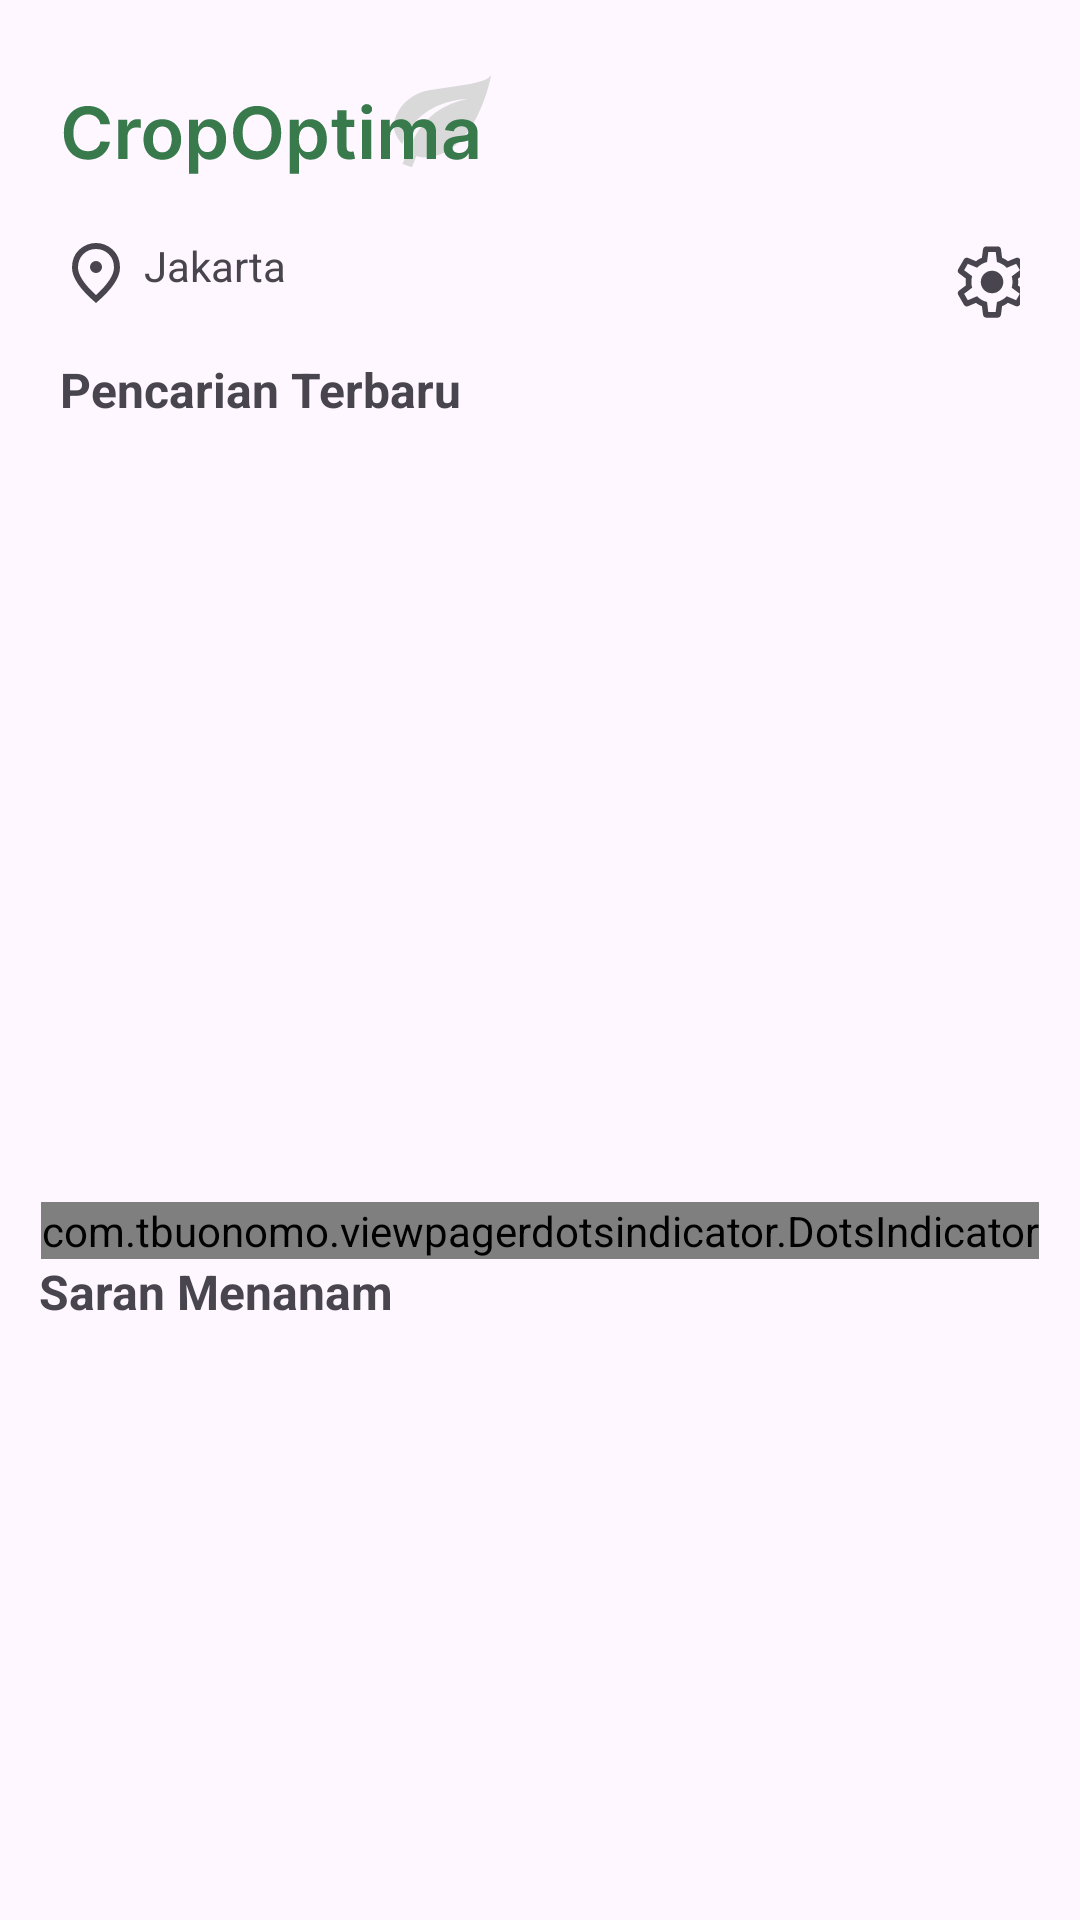

Produce the Android XML layout that renders to this screen, including the resource entries it uses.
<!-- AndroidManifest.xml: application theme Theme.CropOptima -->
<!-- res/layout/fragment_home.xml -->
<?xml version="1.0" encoding="utf-8"?>
<ScrollView xmlns:android="http://schemas.android.com/apk/res/android"
    xmlns:app="http://schemas.android.com/apk/res-auto"
    xmlns:tools="http://schemas.android.com/tools"
    android:layout_width="match_parent"
    android:layout_height="match_parent">

    <androidx.constraintlayout.widget.ConstraintLayout
        android:layout_width="match_parent"
        android:layout_height="wrap_content"
        tools:context=".main.home.HomeFragment">

        <ImageView
            android:id="@+id/imageView5"
            android:layout_width="wrap_content"
            android:layout_height="wrap_content"
            android:layout_marginStart="20dp"
            android:layout_marginTop="20dp"
            android:src="@drawable/logo"
            app:layout_constraintStart_toStartOf="parent"
            app:layout_constraintTop_toTopOf="parent" />

        <LinearLayout
            android:id="@+id/ll_home"
            android:layout_width="0dp"
            android:layout_height="wrap_content"
            android:layout_marginStart="20dp"
            android:layout_marginTop="20dp"
            android:layout_marginEnd="20dp"
            android:orientation="horizontal"
            app:layout_constraintEnd_toEndOf="parent"
            app:layout_constraintHorizontal_bias="0.0"
            app:layout_constraintStart_toStartOf="parent"
            app:layout_constraintTop_toBottomOf="@+id/imageView5">

            <ImageView
                android:id="@+id/imageView8"
                android:layout_width="wrap_content"
                android:layout_height="wrap_content"
                android:src="@drawable/location"
                app:layout_constraintBottom_toBottomOf="parent"
                app:layout_constraintEnd_toEndOf="parent"
                app:layout_constraintHorizontal_bias="0.1"
                app:layout_constraintStart_toStartOf="parent"
                app:layout_constraintTop_toTopOf="parent"
                app:layout_constraintVertical_bias="0.05" />

            <TextView
                android:id="@+id/textView8"
                android:layout_width="wrap_content"
                android:layout_height="wrap_content"
                android:layout_marginStart="4dp"
                android:text="Jakarta"
                app:layout_constraintBottom_toBottomOf="parent"
                app:layout_constraintEnd_toEndOf="parent"
                app:layout_constraintHorizontal_bias="0.1"
                app:layout_constraintStart_toEndOf="@+id/imageView8"
                app:layout_constraintTop_toTopOf="parent"
                app:layout_constraintVertical_bias="0.05" />

            <ImageView
                android:id="@+id/ivSetting"
                android:layout_width="30dp"
                android:layout_height="30dp"
                android:layout_marginStart="220dp"
                android:layout_marginEnd="20dp"
                android:src="@drawable/settings_fill0_wght300_grad0_opsz24" />

        </LinearLayout>

        <androidx.viewpager2.widget.ViewPager2
            android:id="@+id/carousel_pager"
            android:layout_width="match_parent"
            android:layout_height="240dp"
            android:layout_marginVertical="12dp"
            android:layout_marginBottom="4dp"
            android:clipChildren="false"
            android:clipToPadding="false"
            android:overScrollMode="never"
            android:padding="8dp"
            app:layout_constraintBottom_toTopOf="@id/dots_indicator"
            app:layout_constraintEnd_toEndOf="parent"
            app:layout_constraintHorizontal_bias="0.0"
            app:layout_constraintStart_toStartOf="parent"
            app:layout_constraintTop_toBottomOf="@+id/tv_recently"
            tools:listitem="@layout/item_suggest_recently" />

        <com.tbuonomo.viewpagerdotsindicator.DotsIndicator
            android:id="@+id/dots_indicator"
            android:layout_width="wrap_content"
            android:layout_height="wrap_content"
            android:layout_marginVertical="8dp"
            app:dotsColor="@android:color/darker_gray"
            app:dotsCornerRadius="8dp"
            app:dotsSize="12dp"
            app:dotsSpacing="4dp"
            app:dotsWidthFactor="2.5"
            app:layout_constraintEnd_toEndOf="parent"
            app:layout_constraintStart_toStartOf="parent"
            app:layout_constraintTop_toBottomOf="@id/carousel_pager"
            app:progressMode="false"
            app:selectedDotColor="@color/black" />

        <TextView
            android:id="@+id/tv_recently"
            android:layout_width="wrap_content"
            android:layout_height="wrap_content"
            android:layout_marginStart="20dp"
            android:layout_marginTop="10dp"
            android:text="Pencarian Terbaru"
            android:textSize="16sp"
            android:textStyle="bold"
            app:layout_constraintStart_toStartOf="parent"
            app:layout_constraintTop_toBottomOf="@+id/ll_home" />


        <TextView
            android:id="@+id/textView12"
            android:layout_width="wrap_content"
            android:layout_height="wrap_content"
            android:text="Saran Menanam"
            android:textSize="16sp"
            android:textStyle="bold"
            app:layout_constraintBottom_toBottomOf="parent"
            app:layout_constraintEnd_toEndOf="parent"
            app:layout_constraintHorizontal_bias="0.054"
            app:layout_constraintStart_toStartOf="parent"
            app:layout_constraintTop_toBottomOf="@+id/dots_indicator"
            app:layout_constraintVertical_bias="0.0" />

        <LinearLayout
            android:layout_width="match_parent"
            android:layout_height="match_parent"
            android:orientation="vertical"
            app:layout_constraintBottom_toBottomOf="parent"
            app:layout_constraintTop_toBottomOf="@id/textView12">

            <androidx.recyclerview.widget.RecyclerView
                android:id="@+id/rv_suggestion"
                android:layout_width="match_parent"
                android:layout_height="match_parent"
                android:layout_marginStart="8dp"
                android:layout_marginTop="10dp"
                android:layout_marginBottom="8dp"
                app:layoutManager="androidx.recyclerview.widget.GridLayoutManager"
                app:layout_behavior="@string/bottom_sheet_behavior"
                app:spanCount="2"
                tools:listitem="@layout/suggestion_rv_item" />
        </LinearLayout>

    </androidx.constraintlayout.widget.ConstraintLayout>
</ScrollView>
<!-- res/layout/item_suggest_recently.xml (included above) -->
<?xml version="1.0" encoding="utf-8"?>
<androidx.cardview.widget.CardView xmlns:android="http://schemas.android.com/apk/res/android"
    xmlns:app="http://schemas.android.com/apk/res-auto"
    xmlns:tools="http://schemas.android.com/tools"
    android:layout_width="match_parent"
    android:layout_height="match_parent"
    android:layout_marginStart="12dp"
    android:layout_marginEnd="12dp"
    android:clickable="true"
    android:focusable="true"
    app:cardCornerRadius="12dp"
    app:cardElevation="4dp"
    app:strokeWidth="1dp">

    <androidx.constraintlayout.widget.ConstraintLayout
        android:layout_width="match_parent"
        android:layout_height="match_parent"
        android:layout_gravity="center|center_horizontal"
        android:orientation="vertical"
        android:padding="10dp">

        <TextView
            android:id="@+id/tv_recent_location"
            android:layout_width="wrap_content"
            android:layout_height="wrap_content"
            android:layout_marginStart="12dp"
            android:layout_marginTop="8dp"
            android:text="Name Location"
            android:textSize="16sp"
            android:textStyle="bold"
            app:layout_constraintBottom_toBottomOf="parent"
            app:layout_constraintEnd_toEndOf="parent"
            app:layout_constraintHorizontal_bias="0.0"
            app:layout_constraintStart_toStartOf="parent"
            app:layout_constraintTop_toBottomOf="@+id/iv_recent_image"
            app:layout_constraintVertical_bias="0.0" />

        <com.google.android.material.imageview.ShapeableImageView
            android:id="@+id/iv_recent_image"
            android:layout_width="match_parent"
            android:layout_height="149dp"
            android:scaleType="centerCrop"
            android:src="@drawable/login_leaf"
            app:layout_constraintBottom_toBottomOf="parent"
            app:layout_constraintEnd_toEndOf="parent"
            app:layout_constraintHorizontal_bias="0.0"
            app:layout_constraintStart_toStartOf="parent"
            app:layout_constraintTop_toTopOf="parent"
            app:layout_constraintVertical_bias="0.0"
            app:shapeAppearance="@style/ShapeAppearance.Material3.Corner.Medium" />

        <TextView
            android:id="@+id/tv_plant_name"
            android:layout_width="wrap_content"
            android:layout_height="wrap_content"
            android:layout_marginStart="12dp"
            android:layout_marginTop="4dp"
            android:text="Plant name"
            android:textSize="16sp"
            android:textStyle="bold"
            app:layout_constraintBottom_toBottomOf="parent"
            app:layout_constraintEnd_toEndOf="parent"
            app:layout_constraintHorizontal_bias="0.0"
            app:layout_constraintStart_toStartOf="parent"
            app:layout_constraintTop_toBottomOf="@+id/tv_recent_location"
            app:layout_constraintVertical_bias="0.0" />

        <TextView
            android:id="@+id/tv_detail"
            android:layout_width="wrap_content"
            android:layout_height="wrap_content"
            android:layout_marginTop="24dp"
            android:text="Klik untuk lihat detail"
            android:textSize="12sp"
            android:textStyle="italic"
            app:layout_constraintBottom_toBottomOf="parent"
            app:layout_constraintEnd_toEndOf="parent"
            app:layout_constraintHorizontal_bias="0.942"
            app:layout_constraintStart_toStartOf="parent"
            app:layout_constraintTop_toBottomOf="@+id/iv_recent_image"
            app:layout_constraintVertical_bias="0.0" />
    </androidx.constraintlayout.widget.ConstraintLayout>

</androidx.cardview.widget.CardView>
<!-- res/layout/suggestion_rv_item.xml (included above) -->
<?xml version="1.0" encoding="utf-8"?>
<androidx.cardview.widget.CardView xmlns:android="http://schemas.android.com/apk/res/android"
    xmlns:app="http://schemas.android.com/apk/res-auto"
    xmlns:tools="http://schemas.android.com/tools"
    android:layout_width="170dp"
    android:layout_height="170dp"
    android:layout_marginTop="6dp"
    app:cardCornerRadius="14dp"
    app:cardElevation="12dp">

    <androidx.constraintlayout.widget.ConstraintLayout
        android:layout_width="match_parent"
        android:layout_height="match_parent">


        <com.google.android.material.imageview.ShapeableImageView
            android:id="@+id/imageView5"
            android:layout_width="match_parent"
            android:layout_height="match_parent"
            android:background="@drawable/image_shadow_gradient"
            android:backgroundTintMode="multiply"
            android:paddingStart="2dp"
            android:paddingEnd="2dp"
            android:scaleType="centerCrop"
            app:shapeAppearance="@style/ShapeAppearance.Material3.Corner.Medium"
            app:layout_constraintBottom_toBottomOf="parent"
            app:layout_constraintEnd_toEndOf="parent"
            app:layout_constraintStart_toStartOf="parent"
            app:layout_constraintTop_toTopOf="parent"
            tools:src="@tools:sample/avatars" />

        <View
            android:layout_width="match_parent"
            android:layout_height="0dp"
            android:background="@drawable/image_shadow_gradient"
            app:layout_constraintBottom_toBottomOf="@+id/imageView5"
            app:layout_constraintEnd_toEndOf="parent"
            app:layout_constraintStart_toStartOf="parent"
            app:layout_constraintTop_toTopOf="parent" />

        <TextView
            android:id="@+id/tvName"
            android:layout_width="0dp"
            android:layout_height="wrap_content"
            android:background="#32000000"
            android:backgroundTintMode="add"
            android:text="TextView"
            android:textAlignment="center"
            android:textAllCaps="false"
            android:textColor="@color/white"
            android:textSize="20sp"
            android:textStyle="bold"
            app:layout_constraintBottom_toBottomOf="@+id/imageView5"
            app:layout_constraintEnd_toEndOf="parent"
            app:layout_constraintHorizontal_bias="0.504"
            app:layout_constraintStart_toStartOf="parent"
            app:layout_constraintTop_toTopOf="parent"
            app:layout_constraintVertical_bias="0.0" />

        <TextView
            android:id="@+id/tvDesc"
            android:layout_width="0dp"
            android:layout_height="50dp"
            android:layout_marginStart="8dp"
            android:layout_marginTop="3dp"
            android:layout_marginEnd="8dp"
            android:backgroundTintMode="add"
            android:ellipsize="end"
            android:maxLines="3"
            android:shadowColor="#000000"
            android:text="TextView"
            android:textColor="@color/white"
            android:textSize="12sp"
            app:layout_constraintBottom_toBottomOf="@+id/imageView5"
            app:layout_constraintEnd_toEndOf="@+id/imageView5"
            app:layout_constraintStart_toStartOf="@+id/imageView5"
            app:layout_constraintTop_toBottomOf="@+id/tvName"
            app:layout_constraintVertical_bias="1.0" />

    </androidx.constraintlayout.widget.ConstraintLayout>

</androidx.cardview.widget.CardView>
<!-- resources referenced by this layout -->
<resources>
  <color name="black">#FF000000</color>
  <color name="white">#FFFFFFFF</color>
  <!-- drawable image_shadow_gradient (drawable) -->
  <?xml version="1.0" encoding="utf-8"?>
  <shape xmlns:android="http://schemas.android.com/apk/res/android" android:shape="rectangle" >
      <corners
          android:radius="10dp"
          />
      <gradient
          android:angle="270"
          android:centerX="300%"
          android:startColor="#00000000"
          android:endColor="@color/black"
          android:type="linear"
          />
      <size
          android:width="270dp"
          android:height="60dp"
          />
      <stroke
          android:width="1dp"
          android:color="#878787"
          />
  </shape>
  <!-- drawable location (drawable) -->
  <vector xmlns:android="http://schemas.android.com/apk/res/android"
      android:width="24dp"
      android:height="24dp"
      android:viewportWidth="960"
      android:viewportHeight="960">
    <path
        android:fillColor="?attr/colorControlNormal"
        android:tint="?attr/colorControlNormal"
        android:pathData="M480,480q33,0 56.5,-23.5T560,400q0,-33 -23.5,-56.5T480,320q-33,0 -56.5,23.5T400,400q0,33 23.5,56.5T480,480ZM480,774q122,-112 181,-203.5T720,408q0,-109 -69.5,-178.5T480,160q-101,0 -170.5,69.5T240,408q0,71 59,162.5T480,774ZM480,880Q319,743 239.5,625.5T160,408q0,-150 96.5,-239T480,80q127,0 223.5,89T800,408q0,100 -79.5,217.5T480,880ZM480,400Z"/>
  </vector>
  <!-- drawable logo: vector/xml drawable (drawable, 8511 chars, omitted) -->
  <!-- drawable settings_fill0_wght300_grad0_opsz24: vector/xml drawable (drawable, 2241 chars, omitted) -->
  <style name="Theme.CropOptima" parent="Base.Theme.CropOptima" />
  <style name="Base.Theme.CropOptima" parent="Theme.Material3.DayNight.NoActionBar">
          
          
      </style>
</resources>
